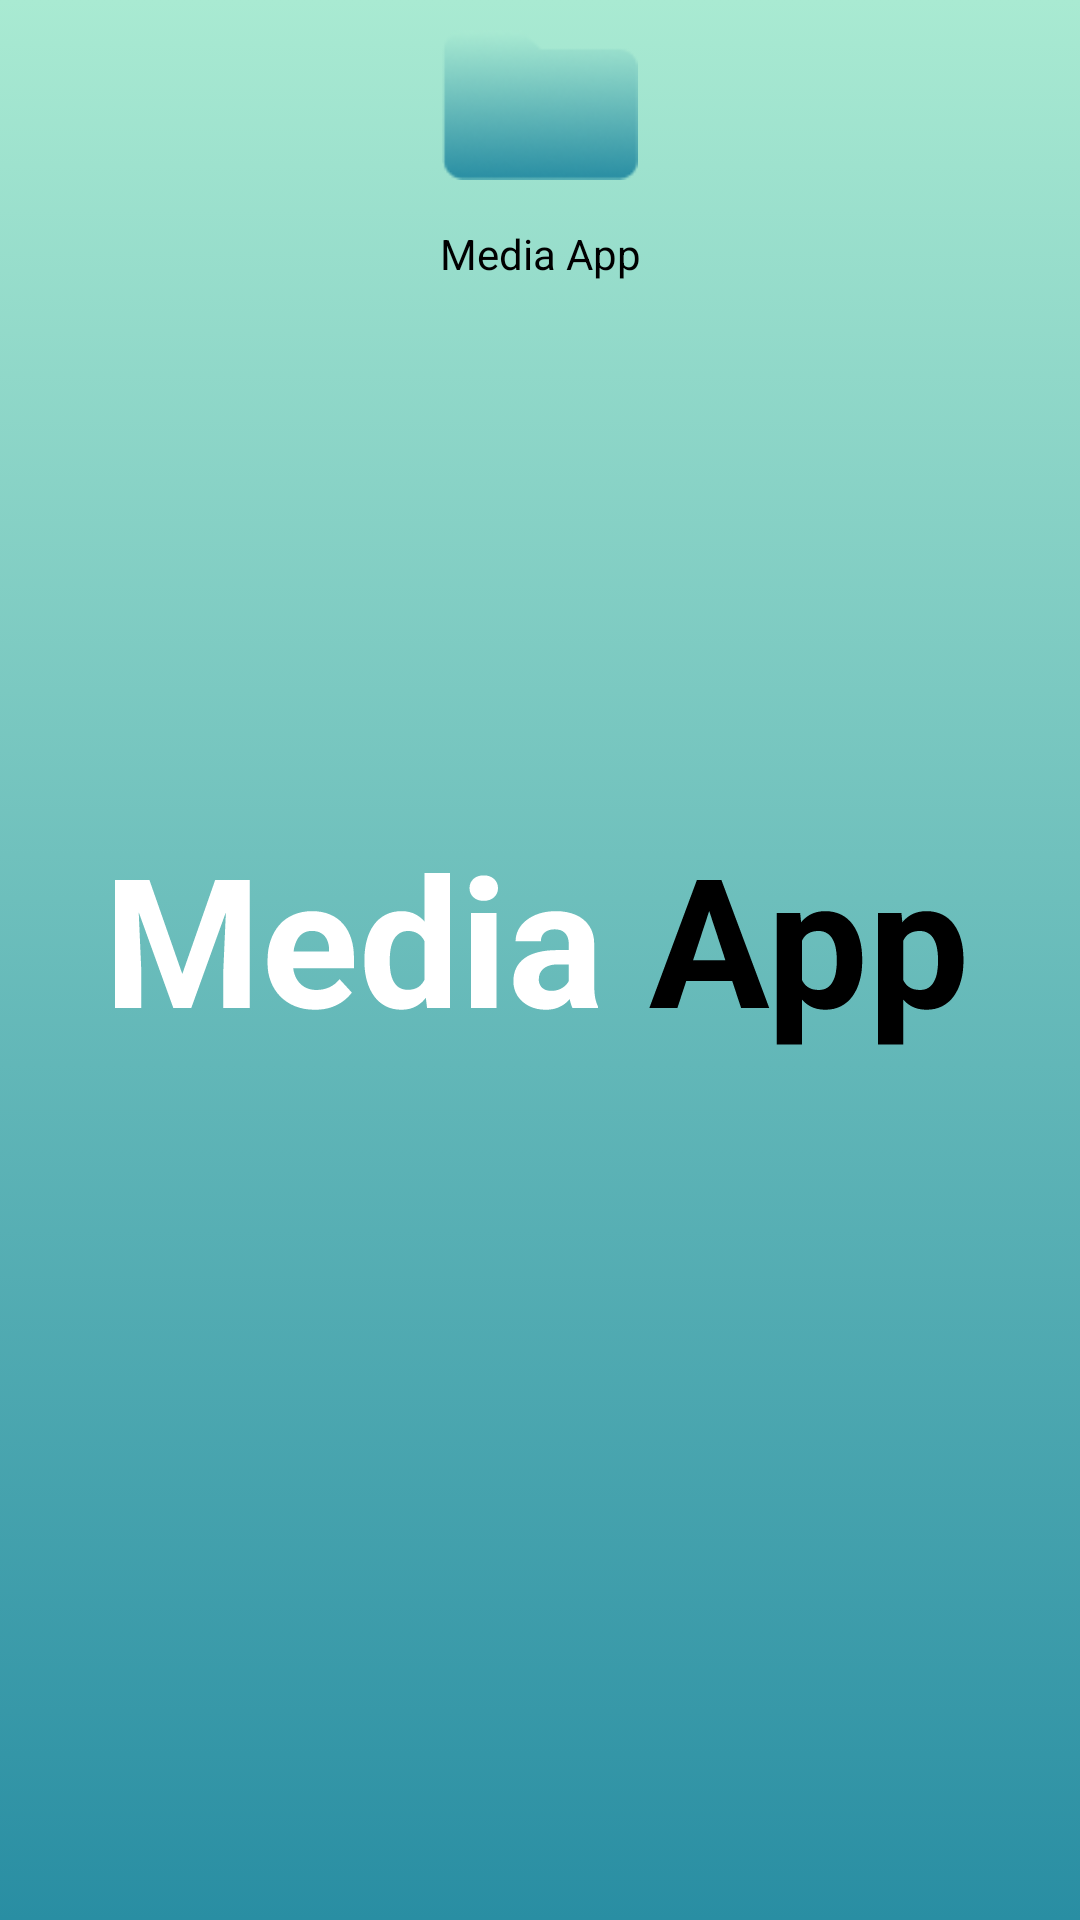

The Android layout XML behind this screen, and the referenced resources:
<!-- AndroidManifest.xml: application theme splashScreenTheme -->
<!-- res/layout/directory_item_row.xml -->
<?xml version="1.0" encoding="utf-8"?>
<LinearLayout xmlns:android="http://schemas.android.com/apk/res/android"
    android:layout_width="match_parent"
    android:layout_height="wrap_content"
    android:orientation="vertical">

    <ImageView
      android:paddingVertical="10dp"
        android:id="@+id/image_item"
        android:src="@drawable/ic_folder"
        android:layout_width="match_parent"
        android:layout_height="70dp"/>
    <TextView
        android:textColor="@color/black"
        android:gravity="center"
        android:ellipsize="end"
        android:maxLines="1"
        android:id="@+id/textViewItemDirectory"
        android:padding="5dp"
        android:text="@string/app_name"
        android:layout_gravity="center"
        android:layout_width="150dp"
        android:layout_height="wrap_content"/>
</LinearLayout>
<!-- resources referenced by this layout -->
<resources>
  <color name="black">#FF000000</color>
  <!-- drawable ic_folder: png bitmap (drawable, 5154 bytes) -->
  <string name="app_name">Media App</string>
  <style name="splashScreenTheme" parent="Theme.MaterialComponents.DayNight.NoActionBar">
          <item name="android:windowBackground">@drawable/splash_image</item>
          <item name="android:windowNoTitle">true</item>
          <item name="android:windowFullscreen">true</item>
          <item name="android:statusBarColor">@color/primary_color_grey</item>
      </style>
  <!-- drawable splash_image (drawable) -->
  <?xml version="1.0" encoding="utf-8"?>
  <layer-list xmlns:android="http://schemas.android.com/apk/res/android">
  
      <item android:drawable="@drawable/gradient_background"/>
      <item android:drawable="@drawable/ic_logo"
          android:gravity="center"/>
  </layer-list>
  <color name="primary_color_grey">#6DCCC8</color>
  <!-- drawable gradient_background (drawable) -->
  <?xml version="1.0" encoding="utf-8"?>
  <selector xmlns:android="http://schemas.android.com/apk/res/android">
      <item>
          <shape>
              <gradient android:angle="90"
                  android:endColor="@color/end_color"
                  android:startColor="@color/start_color"
                  android:type="linear"/>
          </shape>
      </item>
  </selector>
  <!-- drawable ic_logo: vector/xml drawable (drawable, 8510 chars, omitted) -->
  <color name="end_color">#A9EAD2</color>
  <color name="start_color">#298EA3</color>
</resources>
